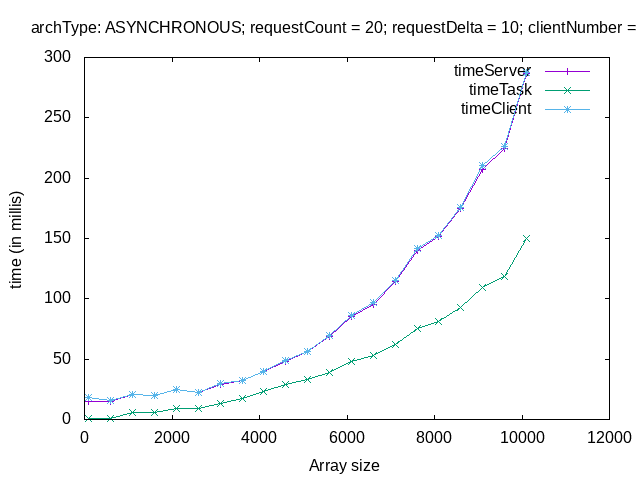

Values plotted in this chart, from the file beside it:
# varP sTime tTime cTime
# ----------------
100, 15.14, 1.198, 17.84
600, 14.98, 0.932, 15.72
1100, 20.41, 6.021, 20.99
1600, 19.5, 5.681, 19.75
2100, 24.63, 9.211, 24.87
2600, 22.09, 8.903, 22.26
3100, 29.28, 13.61, 29.47
3600, 32.4, 17.6, 32.65
4100, 39.46, 23.27, 39.72
4600, 48.18, 28.73, 48.56
5100, 56.44, 33.19, 56.62
5600, 68.7, 39.31, 69.37
6100, 85.55, 47.7, 85.85
6600, 95.65, 53.03, 96.6
7100, 114, 62.14, 115.1
7600, 140, 75.55, 142.1
8100, 151.8, 81.24, 152.7
8600, 174.8, 93.09, 175.7
9100, 206.8, 109.5, 210.3
9600, 224.7, 118.2, 226.6
10100, 286.6, 149.7, 287.2
